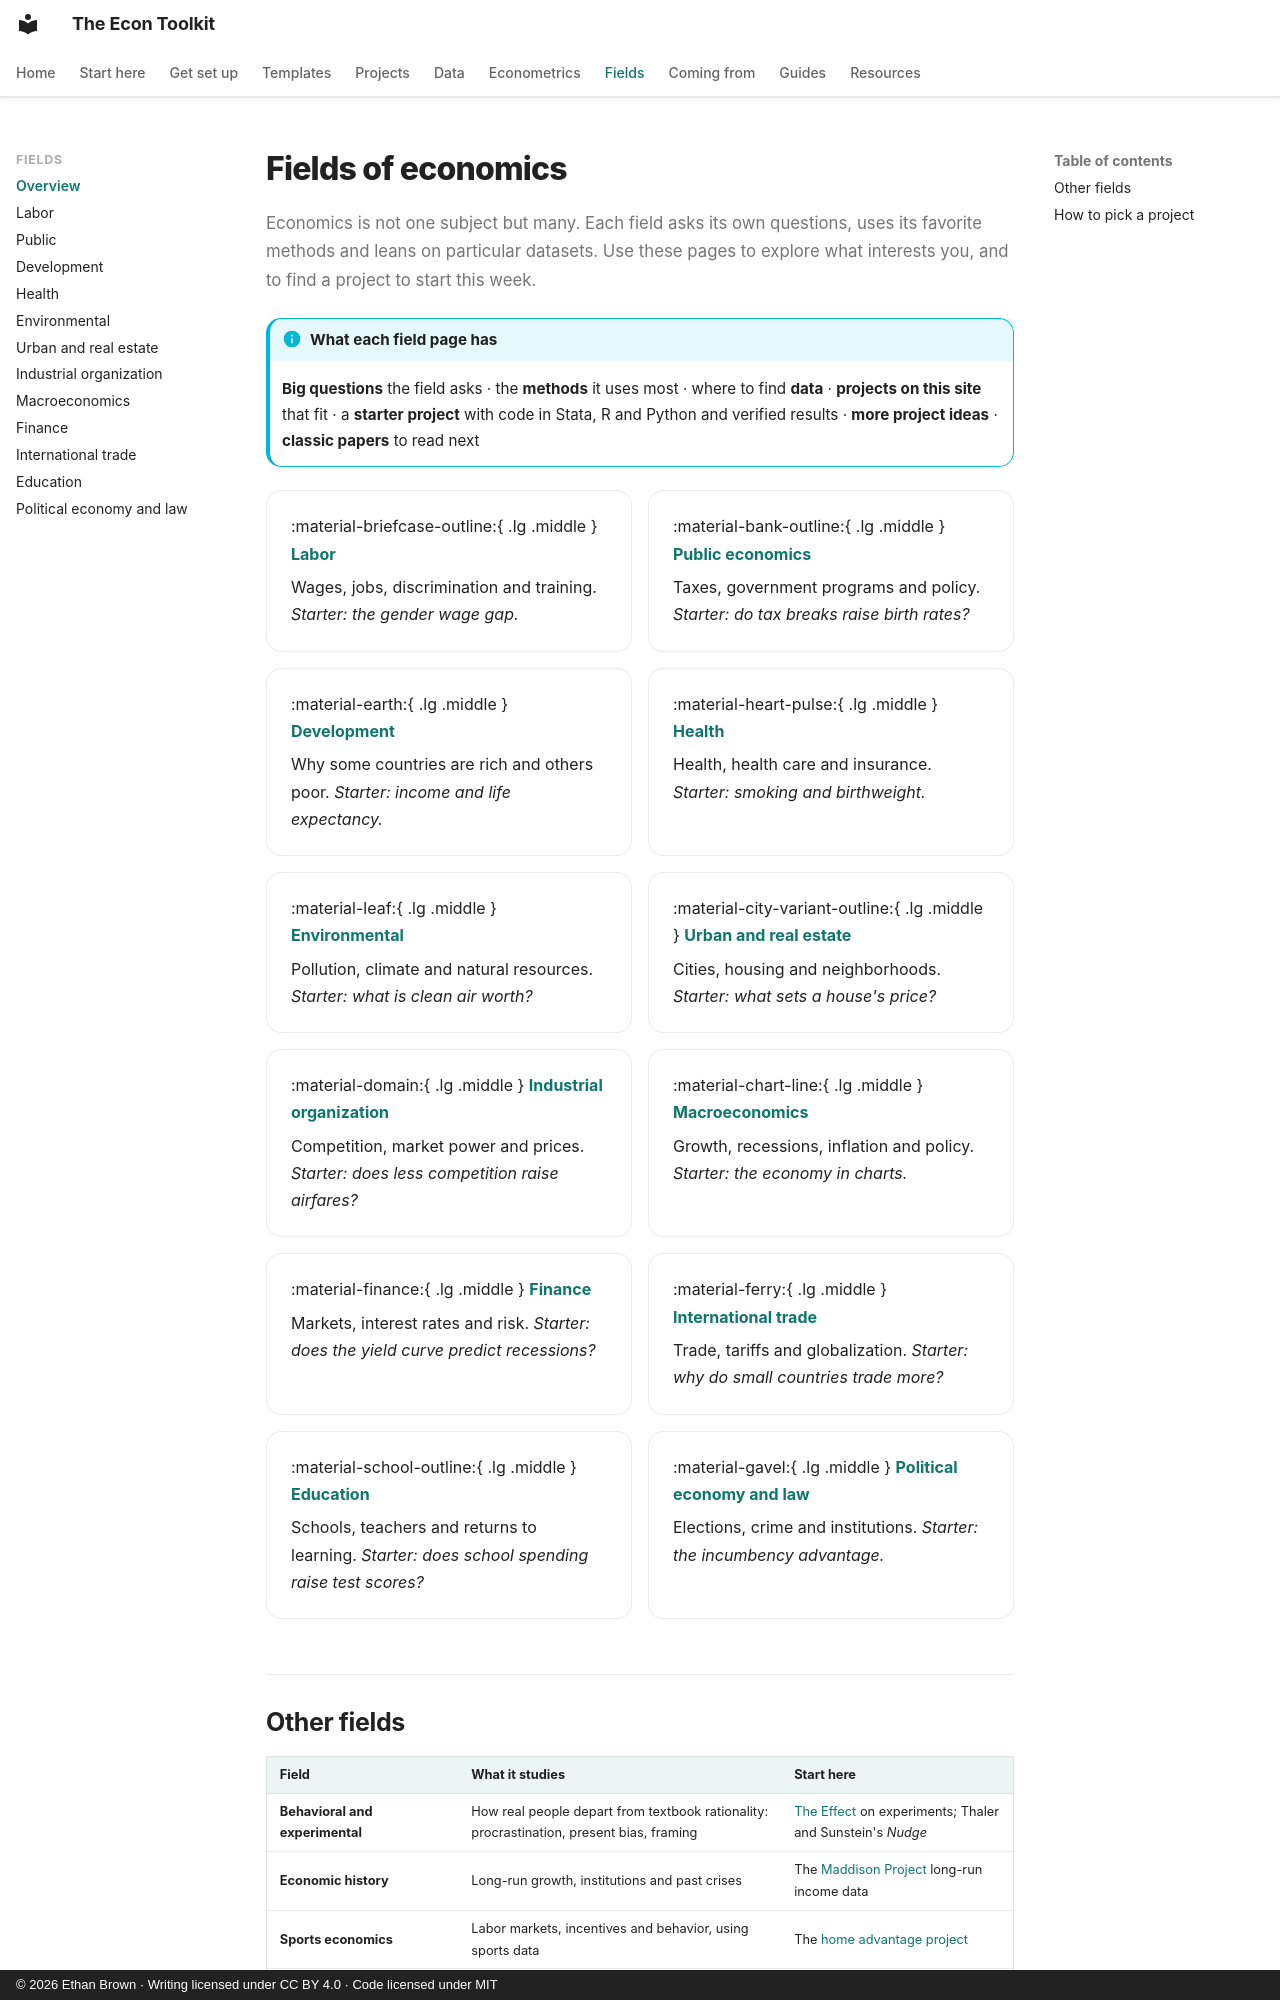

repository: ethanbrownecon/econ-toolkit · page: fields/index.html · generator: mkdocs · copyright: © 2026 Ethan Brown · Writing licensed under CC BY 4.0 · Code licensed under MIT

# Fields of economics

Economics is not one subject but many. Each field asks its own questions, uses its favorite methods and leans on particular datasets. Use these pages to explore what interests you, and to find a project to start this week.

!!! info "What each field page has"
    **Big questions** the field asks · the **methods** it uses most · where to find **data** · **projects on this site** that fit · a **starter project** with code in Stata, R and Python and verified results · **more project ideas** · **classic papers** to read next

<div class="grid cards" markdown>

-   :material-briefcase-outline:{ .lg .middle } **[Labor](labor.md)**

    Wages, jobs, discrimination and training. *Starter: the gender wage gap.*

-   :material-bank-outline:{ .lg .middle } **[Public economics](public.md)**

    Taxes, government programs and policy. *Starter: do tax breaks raise birth rates?*

-   :material-earth:{ .lg .middle } **[Development](development.md)**

    Why some countries are rich and others poor. *Starter: income and life expectancy.*

-   :material-heart-pulse:{ .lg .middle } **[Health](health.md)**

    Health, health care and insurance. *Starter: smoking and birthweight.*

-   :material-leaf:{ .lg .middle } **[Environmental](environmental.md)**

    Pollution, climate and natural resources. *Starter: what is clean air worth?*

-   :material-city-variant-outline:{ .lg .middle } **[Urban and real estate](urban.md)**

    Cities, housing and neighborhoods. *Starter: what sets a house's price?*

-   :material-domain:{ .lg .middle } **[Industrial organization](io.md)**

    Competition, market power and prices. *Starter: does less competition raise airfares?*

-   :material-chart-line:{ .lg .middle } **[Macroeconomics](macro.md)**

    Growth, recessions, inflation and policy. *Starter: the economy in charts.*

-   :material-finance:{ .lg .middle } **[Finance](finance.md)**

    Markets, interest rates and risk. *Starter: does the yield curve predict recessions?*

-   :material-ferry:{ .lg .middle } **[International trade](trade.md)**

    Trade, tariffs and globalization. *Starter: why do small countries trade more?*

-   :material-school-outline:{ .lg .middle } **[Education](education.md)**

    Schools, teachers and returns to learning. *Starter: does school spending raise test scores?*

-   :material-gavel:{ .lg .middle } **[Political economy and law](political-economy.md)**

    Elections, crime and institutions. *Starter: the incumbency advantage.*

</div>
